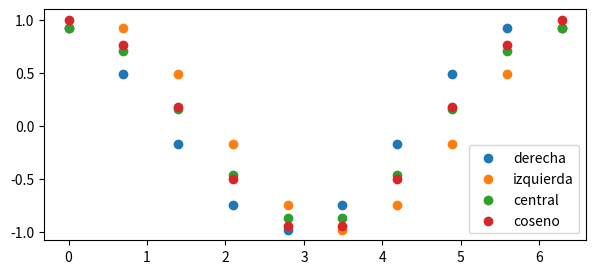

Recreate this plot in Python.
import numpy as np
import matplotlib.pyplot as plt
x=np.linspace(0,2*np.pi,10)
h=x[1]-x[0]
sin= lambda x: np.sin(x)
f=sin(x)

def derivadaR(x,f,h):
    return (f(x+h)-f(x))/h

def derivadaL(x,f,h):
    return (f(x)-f(x-h))/h

def derivadaC(x,f,h):
    return (f(x+h)-f(x-h))/(2*h)
    

derivadaR=derivadaR(x,sin,h)
derivadaL=derivadaL(x,sin,h)
derivadaC=derivadaC(x,sin,h)

fig=plt.figure(figsize=(7,3))
# ax=fig.add_subplot(2,2,1)
ax1=fig.add_subplot(1,1,1)
# ax2=fig.add_subplot(2,2,3)

# ax.scatter(x,f)

ax1.scatter(x,derivadaR,label='derecha')
ax1.scatter(x,derivadaL,label='izquierda')
ax1.scatter(x,derivadaC,label='central')
ax1.scatter(x,np.cos(x),label='coseno')
ax1.legend(loc='lower right')

# ax2.scatter(x,np.abs(np.cos(x)-derivadaR))
# ax2.scatter(x,np.abs(np.cos(x)-derivadaL))
# ax2.scatter(x,np.abs(np.cos(x)-derivadaC))